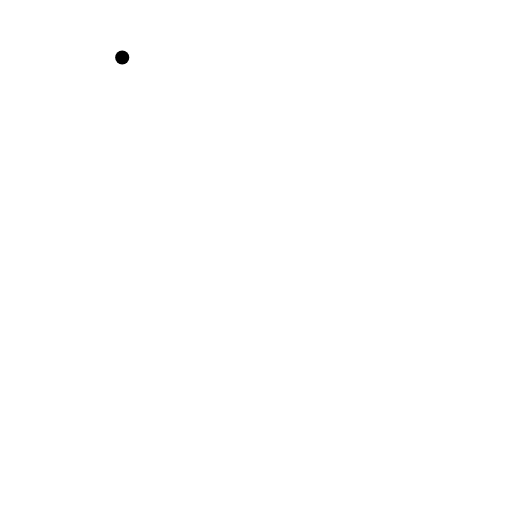
t = 0.00 s
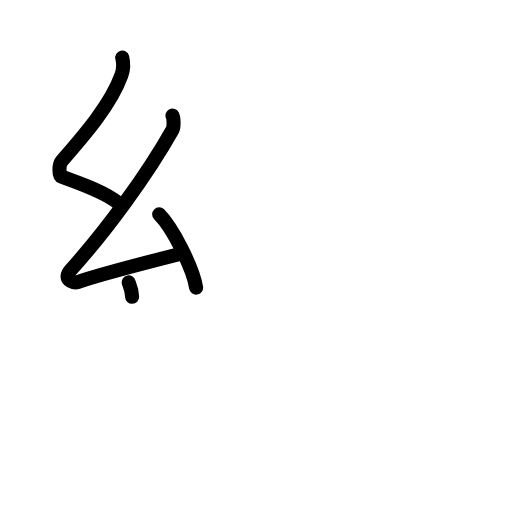
t = 3.38 s
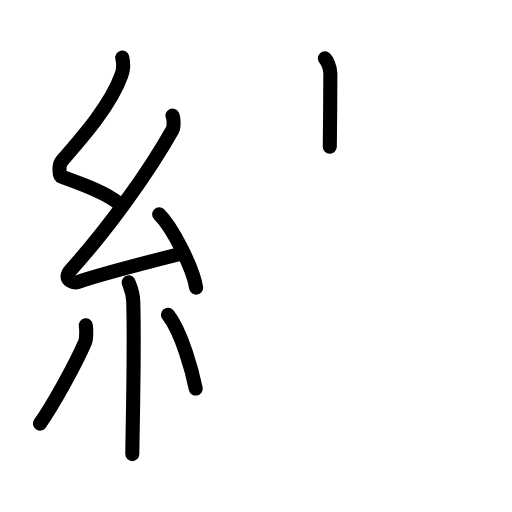
t = 6.88 s
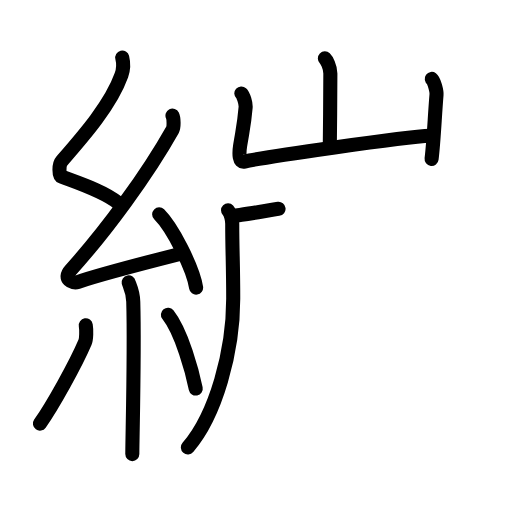
t = 10.19 s
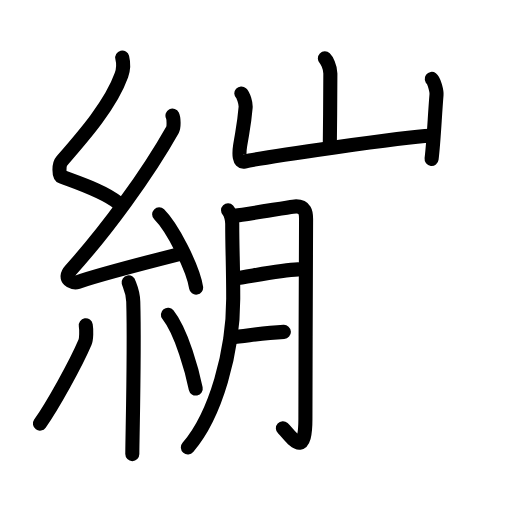
t = 12.75 s
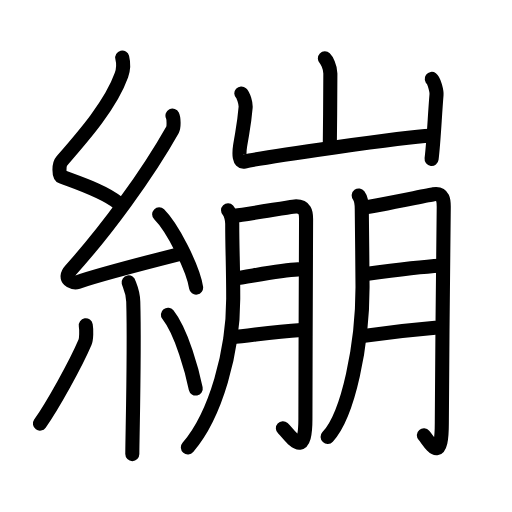
t = 17.00 s

The animated SVG that drew these frames (rendered in a browser with its animation timeline set to each time). Animation: 56 SMIL elements (animate=56); one cycle of 17.00 s.

<?xml version="1.0" encoding="UTF-8"?>
<!--
AniKanjiVG is licensed by CC-BY-SA Paul C. Sommerhoff (https://bitbucket.org/sommerhoff/anikanjivg).
AniKanjiVG uses KanjiVG which is licensed by CC-BY-SA Ulrich Apel (http://kanjivg.tagaini.net).
See also http://creativecommons.org/licenses/by-sa/3.0/
-->
<svg xmlns:kvg='http://kanjivg.tagaini.net' xmlns='http://www.w3.org/2000/svg' width='109' height='109' viewBox='0 0 109 109' style='fill:none;stroke:#000000;stroke-width:3;stroke-linecap:round;stroke-linejoin:round;' id="kvg:kanji_07e43"><g id="kvg:07e43" kvg:element="繃"><g id="kvg:07e43-g1" kvg:element="糸" kvg:position="left" kvg:radical="general"><path id="kvg:07e43-s1" kvg:type="㇜" d="M26.02,12.25c0.33,1.33,0.35,2.31-0.17,3.76c-2.27,6.38-8.27,13.18-12.71,18.28c-0.62,0.71-0.66,3.07,0,3.32c3.51,1.33,8.9,3.07,11.91,5.51"><animate attributeName="d" begin="0.0s" dur="0.25s" from="M26.02,12.25C26.02,12.25,26.02,12.25,26.02,12.25" to="M26.02,12.25c0.33,1.33,0.35,2.31-0.17,3.76" />
<animate attributeName="d" begin="0.25s" dur="0.25s" from="M26.02,12.25c0.33,1.33,0.35,2.31-0.17,3.76c0,0,0,0,0,0,0" to="M26.02,12.25c0.33,1.33,0.35,2.31-0.17,3.76c-2.27,6.38-8.27,13.18-12.71,18.28" />
<animate attributeName="d" begin="0.5s" dur="0.25s" from="M26.02,12.25c0.33,1.33,0.35,2.31-0.17,3.76c-2.27,6.38-8.27,13.18-12.71,18.28c0,0,0,0,0,0,0" to="M26.02,12.25c0.33,1.33,0.35,2.31-0.17,3.76c-2.27,6.38-8.27,13.18-12.71,18.28c-0.62,0.71-0.66,3.07,0,3.32" />
<animate attributeName="d" begin="0.75s" dur="0.25s" from="M26.02,12.25c0.33,1.33,0.35,2.31-0.17,3.76c-2.27,6.38-8.27,13.18-12.71,18.28c-0.62,0.71-0.66,3.07,0,3.32c0,0,0,0,0,0,0" to="M26.02,12.25c0.33,1.33,0.35,2.31-0.17,3.76c-2.27,6.38-8.27,13.18-12.71,18.28c-0.62,0.71-0.66,3.07,0,3.32c3.51,1.33,8.9,3.07,11.91,5.51" />
</path>
<path id="kvg:07e43-s2" kvg:type="㇜" d="M36.72,24.61c0.28,0.57,0.34,2.41,0,3.03c-5.36,9.55-14.32,21.76-21.7,29.87c-1.69,1.86,0.42,2.92,1.52,2.54c4.62-1.58,15.59-4.41,21.53-5.92"><animate attributeName="d" begin="1.0s" dur="0.25s" from="M36.72,24.61C36.72,24.61,36.72,24.61,36.72,24.61" to="M36.72,24.61c0.28,0.57,0.34,2.41,0,3.03" />
<animate attributeName="d" begin="1.25s" dur="0.25s" from="M36.72,24.61c0.28,0.57,0.34,2.41,0,3.03c0,0,0,0,0,0,0" to="M36.72,24.61c0.28,0.57,0.34,2.41,0,3.03c-5.36,9.55-14.32,21.76-21.7,29.87" />
<animate attributeName="d" begin="1.5s" dur="0.25s" from="M36.72,24.61c0.28,0.57,0.34,2.41,0,3.03c-5.36,9.55-14.32,21.76-21.7,29.87c0,0,0,0,0,0,0" to="M36.72,24.61c0.28,0.57,0.34,2.41,0,3.03c-5.36,9.55-14.32,21.76-21.7,29.87c-1.69,1.86,0.42,2.92,1.52,2.54" />
<animate attributeName="d" begin="1.75s" dur="0.25s" from="M36.72,24.61c0.28,0.57,0.34,2.41,0,3.03c-5.36,9.55-14.32,21.76-21.7,29.87c-1.69,1.86,0.42,2.92,1.52,2.54c0,0,0,0,0,0,0" to="M36.72,24.61c0.28,0.57,0.34,2.41,0,3.03c-5.36,9.55-14.32,21.76-21.7,29.87c-1.69,1.86,0.42,2.92,1.52,2.54c4.62-1.58,15.59-4.41,21.53-5.92" />
<animate attributeName="d" begin="0s" dur="1.0s" from="M-100,-100" to="M-100,-100" />
</path>
<path id="kvg:07e43-s3" kvg:type="㇔" d="M33.88,45.63c2.78,2.75,7.18,11.32,7.87,15.6"><animate attributeName="d" begin="2.0s" dur="1.0s" from="M33.88,45.63C33.88,45.63,33.88,45.63,33.88,45.63" to="M33.88,45.63c2.78,2.75,7.18,11.32,7.87,15.6" />
<animate attributeName="d" begin="0s" dur="2.0s" from="M-100,-100" to="M-100,-100" />
</path>
<path id="kvg:07e43-s4" kvg:type="㇑" d="M27.39,60.12c0.07,0.36,0.91,1.85,0.98,4.09C28.68,75,28.17,93,28.17,96.67"><animate attributeName="d" begin="3.0s" dur="0.5s" from="M27.39,60.12C27.39,60.12,27.39,60.12,27.39,60.12" to="M27.39,60.12c0.07,0.36,0.91,1.85,0.98,4.09" />
<animate attributeName="d" begin="3.5s" dur="0.5s" from="M27.39,60.12c0.07,0.36,0.91,1.85,0.98,4.09c0,0,0,0,0,0,0" to="M27.39,60.12c0.07,0.36,0.91,1.85,0.98,4.09C28.68,75,28.17,93,28.17,96.67" />
<animate attributeName="d" begin="0s" dur="3.0s" from="M-100,-100" to="M-100,-100" />
</path>
<path id="kvg:07e43-s5" kvg:type="㇒" d="M18.26,69.25c0.16,0.98,0.14,2.91-0.16,3.61c-1.95,4.57-6.83,13.39-9.6,17.32"><animate attributeName="d" begin="4.0s" dur="0.5s" from="M18.26,69.25C18.26,69.25,18.26,69.25,18.26,69.25" to="M18.26,69.25c0.16,0.98,0.14,2.91-0.16,3.61" />
<animate attributeName="d" begin="4.5s" dur="0.5s" from="M18.26,69.25c0.16,0.98,0.14,2.91-0.16,3.61c0,0,0,0,0,0,0" to="M18.26,69.25c0.16,0.98,0.14,2.91-0.16,3.61c-1.95,4.57-6.83,13.39-9.6,17.32" />
<animate attributeName="d" begin="0s" dur="4.0s" from="M-100,-100" to="M-100,-100" />
</path>
<path id="kvg:07e43-s6" kvg:type="㇔" d="M35.75,67c2.96,3.72,5.23,12.35,5.92,15.72"><animate attributeName="d" begin="5.0s" dur="1.0s" from="M35.75,67C35.75,67,35.75,67,35.75,67" to="M35.75,67c2.96,3.72,5.23,12.35,5.92,15.72" />
<animate attributeName="d" begin="0s" dur="5.0s" from="M-100,-100" to="M-100,-100" />
</path>
</g>
<g id="kvg:07e43-g2" kvg:element="崩" kvg:position="right"><g id="kvg:07e43-g3" kvg:element="山" kvg:position="top"><path id="kvg:07e43-s7" kvg:type="㇑a" d="M69.16,12.42c0.35,0.34,1.17,1.77,1.17,3.21c0,0.69-0.05,11.37-0.12,15.61"><animate attributeName="d" begin="6.0s" dur="0.5s" from="M69.16,12.42C69.16,12.42,69.16,12.42,69.16,12.42" to="M69.16,12.42c0.35,0.34,1.17,1.77,1.17,3.21" />
<animate attributeName="d" begin="6.5s" dur="0.5s" from="M69.16,12.42c0.35,0.34,1.17,1.77,1.17,3.21c0,0,0,0,0,0,0" to="M69.16,12.42c0.35,0.34,1.17,1.77,1.17,3.21c0,0.69-0.05,11.37-0.12,15.61" />
<animate attributeName="d" begin="0s" dur="6.0s" from="M-100,-100" to="M-100,-100" />
</path>
<path id="kvg:07e43-s8" kvg:type="㇄a" d="M51.38,19.89c0.46,0.41,0.98,2.14,0.91,2.97c-0.3,3.65-0.61,4.66-1.16,8.11c-0.29,1.83-0.23,3.68,0.91,3.42c4.08-0.91,33.85-5.25,39.59-5.48"><animate attributeName="d" begin="7.0s" dur="0.25s" from="M51.38,19.89C51.38,19.89,51.38,19.89,51.38,19.89" to="M51.38,19.89c0.46,0.41,0.98,2.14,0.91,2.97" />
<animate attributeName="d" begin="7.25s" dur="0.25s" from="M51.38,19.89c0.46,0.41,0.98,2.14,0.91,2.97c0,0,0,0,0,0,0" to="M51.38,19.89c0.46,0.41,0.98,2.14,0.91,2.97c-0.3,3.65-0.61,4.66-1.16,8.11" />
<animate attributeName="d" begin="7.5s" dur="0.25s" from="M51.38,19.89c0.46,0.41,0.98,2.14,0.91,2.97c-0.3,3.65-0.61,4.66-1.16,8.11c0,0,0,0,0,0,0" to="M51.38,19.89c0.46,0.41,0.98,2.14,0.91,2.97c-0.3,3.65-0.61,4.66-1.16,8.11c-0.29,1.83-0.23,3.68,0.91,3.42" />
<animate attributeName="d" begin="7.75s" dur="0.25s" from="M51.38,19.89c0.46,0.41,0.98,2.14,0.91,2.97c-0.3,3.65-0.61,4.66-1.16,8.11c-0.29,1.83-0.23,3.68,0.91,3.42c0,0,0,0,0,0,0" to="M51.38,19.89c0.46,0.41,0.98,2.14,0.91,2.97c-0.3,3.65-0.61,4.66-1.16,8.11c-0.29,1.83-0.23,3.68,0.91,3.42c4.08-0.91,33.85-5.25,39.59-5.48" />
<animate attributeName="d" begin="0s" dur="7.0s" from="M-100,-100" to="M-100,-100" />
</path>
<path id="kvg:07e43-s9" kvg:type="㇑" d="M91.92,16.8c0.5,0.36,1.07,2.65,1.01,3.36c-0.38,4.54-0.57,9.66-1.05,13.68"><animate attributeName="d" begin="8.0s" dur="0.5s" from="M91.92,16.8C91.92,16.8,91.92,16.8,91.92,16.8" to="M91.92,16.8c0.5,0.36,1.07,2.65,1.01,3.36" />
<animate attributeName="d" begin="8.5s" dur="0.5s" from="M91.92,16.8c0.5,0.36,1.07,2.65,1.01,3.36c0,0,0,0,0,0,0" to="M91.92,16.8c0.5,0.36,1.07,2.65,1.01,3.36c-0.38,4.54-0.57,9.66-1.05,13.68" />
<animate attributeName="d" begin="0s" dur="8.0s" from="M-100,-100" to="M-100,-100" />
</path>
</g>
<g id="kvg:07e43-g4" kvg:element="朋" kvg:position="bottom"><g id="kvg:07e43-g5" kvg:element="月" kvg:position="left"><path id="kvg:07e43-s10" kvg:type="㇒" d="M48.55,44.78c0.64,0.66,0.89,2.15,0.89,2.84c0,5.82,0.21,8.58,0.21,15.98c0,11.17-3.66,24.67-9.65,31.64"><animate attributeName="d" begin="9.0s" dur="0.3333333333333333s" from="M48.55,44.78C48.55,44.78,48.55,44.78,48.55,44.78" to="M48.55,44.78c0.64,0.66,0.89,2.15,0.89,2.84" />
<animate attributeName="d" begin="9.333333333333334s" dur="0.3333333333333333s" from="M48.55,44.78c0.64,0.66,0.89,2.15,0.89,2.84c0,0,0,0,0,0,0" to="M48.55,44.78c0.64,0.66,0.89,2.15,0.89,2.84c0,5.82,0.21,8.58,0.21,15.98" />
<animate attributeName="d" begin="9.666666666666666s" dur="0.3333333333333333s" from="M48.55,44.78c0.64,0.66,0.89,2.15,0.89,2.84c0,5.82,0.21,8.58,0.21,15.98c0,0,0,0,0,0,0" to="M48.55,44.78c0.64,0.66,0.89,2.15,0.89,2.84c0,5.82,0.21,8.58,0.21,15.98c0,11.17-3.66,24.67-9.65,31.64" />
<animate attributeName="d" begin="0s" dur="9.0s" from="M-100,-100" to="M-100,-100" />
</path>
<path id="kvg:07e43-s11" kvg:type="㇆a" d="M49.99,45.91c2.09-0.17,10.82-1.73,12.38-1.92c2.79-0.35,2.79,1.51,2.79,2.62c0,5.94-0.14,29.5-0.14,42.53c0,9.08-3.04,3.6-4.79,2.03"><animate attributeName="d" begin="10.0s" dur="0.25s" from="M49.99,45.91C49.99,45.91,49.99,45.91,49.99,45.91" to="M49.99,45.91c2.09-0.17,10.82-1.73,12.38-1.92" />
<animate attributeName="d" begin="10.25s" dur="0.25s" from="M49.99,45.91c2.09-0.17,10.82-1.73,12.38-1.92c0,0,0,0,0,0,0" to="M49.99,45.91c2.09-0.17,10.82-1.73,12.38-1.92c2.79-0.35,2.79,1.51,2.79,2.62" />
<animate attributeName="d" begin="10.5s" dur="0.25s" from="M49.99,45.91c2.09-0.17,10.82-1.73,12.38-1.92c2.79-0.35,2.79,1.51,2.79,2.62c0,0,0,0,0,0,0" to="M49.99,45.91c2.09-0.17,10.82-1.73,12.38-1.92c2.79-0.35,2.79,1.51,2.79,2.62c0,5.94-0.14,29.5-0.14,42.53" />
<animate attributeName="d" begin="10.75s" dur="0.25s" from="M49.99,45.91c2.09-0.17,10.82-1.73,12.38-1.92c2.79-0.35,2.79,1.51,2.79,2.62c0,5.94-0.14,29.5-0.14,42.53c0,0,0,0,0,0,0" to="M49.99,45.91c2.09-0.17,10.82-1.73,12.38-1.92c2.79-0.35,2.79,1.51,2.79,2.62c0,5.94-0.14,29.5-0.14,42.53c0,9.08-3.04,3.6-4.79,2.03" />
<animate attributeName="d" begin="0s" dur="10.0s" from="M-100,-100" to="M-100,-100" />
</path>
<path id="kvg:07e43-s12" kvg:type="㇐a" d="M49.99,59.26c2.87-0.36,9.61-1.73,13.49-1.91"><animate attributeName="d" begin="11.0s" dur="1.0s" from="M49.99,59.26C49.99,59.26,49.99,59.26,49.99,59.26" to="M49.99,59.26c2.87-0.36,9.61-1.73,13.49-1.91" />
<animate attributeName="d" begin="0s" dur="11.0s" from="M-100,-100" to="M-100,-100" />
</path>
<path id="kvg:07e43-s13" kvg:type="㇐a" d="M49.15,71.82c5.4-0.54,8.8-1.19,15.04-1.55"><animate attributeName="d" begin="12.0s" dur="1.0s" from="M49.15,71.82C49.15,71.82,49.15,71.82,49.15,71.82" to="M49.15,71.82c5.4-0.54,8.8-1.19,15.04-1.55" />
<animate attributeName="d" begin="0s" dur="12.0s" from="M-100,-100" to="M-100,-100" />
</path>
</g>
<g id="kvg:07e43-g6" kvg:element="月" kvg:position="right"><path id="kvg:07e43-s14" kvg:type="㇒" d="M76.37,41.62c0.5,0.67,0.65,2.21,0.65,2.92c0,3.15,0.16,12.09,0.16,16.61c0,12.15-2.97,27.01-7.43,31.86"><animate attributeName="d" begin="13.0s" dur="0.3333333333333333s" from="M76.37,41.62C76.37,41.62,76.37,41.62,76.37,41.62" to="M76.37,41.62c0.5,0.67,0.65,2.21,0.65,2.92" />
<animate attributeName="d" begin="13.333333333333334s" dur="0.3333333333333333s" from="M76.37,41.62c0.5,0.67,0.65,2.21,0.65,2.92c0,0,0,0,0,0,0" to="M76.37,41.62c0.5,0.67,0.65,2.21,0.65,2.92c0,3.15,0.16,12.09,0.16,16.61" />
<animate attributeName="d" begin="13.666666666666666s" dur="0.3333333333333333s" from="M76.37,41.62c0.5,0.67,0.65,2.21,0.65,2.92c0,3.15,0.16,12.09,0.16,16.61c0,0,0,0,0,0,0" to="M76.37,41.62c0.5,0.67,0.65,2.21,0.65,2.92c0,3.15,0.16,12.09,0.16,16.61c0,12.15-2.97,27.01-7.43,31.86" />
<animate attributeName="d" begin="0s" dur="13.0s" from="M-100,-100" to="M-100,-100" />
</path>
<path id="kvg:07e43-s15" kvg:type="㇆a" d="M77.85,44.12c1.64-0.18,13.23-2.57,14.44-2.77c2.18-0.35,2.18,1.54,2.18,2.66c0,6.03-0.41,32.76-0.41,45.99c0,9.22-2.45,4.26-3.82,2.66"><animate attributeName="d" begin="14.0s" dur="0.25s" from="M77.85,44.12C77.85,44.12,77.85,44.12,77.85,44.12" to="M77.85,44.12c1.64-0.18,13.23-2.57,14.44-2.77" />
<animate attributeName="d" begin="14.25s" dur="0.25s" from="M77.85,44.12c1.64-0.18,13.23-2.57,14.44-2.77c0,0,0,0,0,0,0" to="M77.85,44.12c1.64-0.18,13.23-2.57,14.44-2.77c2.18-0.35,2.18,1.54,2.18,2.66" />
<animate attributeName="d" begin="14.5s" dur="0.25s" from="M77.85,44.12c1.64-0.18,13.23-2.57,14.44-2.77c2.18-0.35,2.18,1.54,2.18,2.66c0,0,0,0,0,0,0" to="M77.85,44.12c1.64-0.18,13.23-2.57,14.44-2.77c2.18-0.35,2.18,1.54,2.18,2.66c0,6.03-0.41,32.76-0.41,45.99" />
<animate attributeName="d" begin="14.75s" dur="0.25s" from="M77.85,44.12c1.64-0.18,13.23-2.57,14.44-2.77c2.18-0.35,2.18,1.54,2.18,2.66c0,6.03-0.41,32.76-0.41,45.99c0,0,0,0,0,0,0" to="M77.85,44.12c1.64-0.18,13.23-2.57,14.44-2.77c2.18-0.35,2.18,1.54,2.18,2.66c0,6.03-0.41,32.76-0.41,45.99c0,9.22-2.45,4.26-3.82,2.66" />
<animate attributeName="d" begin="0s" dur="14.0s" from="M-100,-100" to="M-100,-100" />
</path>
<path id="kvg:07e43-s16" kvg:type="㇐a" d="M77.88,58.32c2.42-0.33,12.46-1.6,15.74-1.76"><animate attributeName="d" begin="15.0s" dur="1.0s" from="M77.88,58.32C77.88,58.32,77.88,58.32,77.88,58.32" to="M77.88,58.32c2.42-0.33,12.46-1.6,15.74-1.76" />
<animate attributeName="d" begin="0s" dur="15.0s" from="M-100,-100" to="M-100,-100" />
</path>
<path id="kvg:07e43-s17" kvg:type="㇐a" d="M76.68,71.61c4.35-0.63,10.94-1.4,15.97-1.82"><animate attributeName="d" begin="16.0s" dur="1.0s" from="M76.68,71.61C76.68,71.61,76.68,71.61,76.68,71.61" to="M76.68,71.61c4.35-0.63,10.94-1.4,15.97-1.82" />
<animate attributeName="d" begin="0s" dur="16.0s" from="M-100,-100" to="M-100,-100" />
</path>
</g>
</g>
</g>
</g>
</svg>
